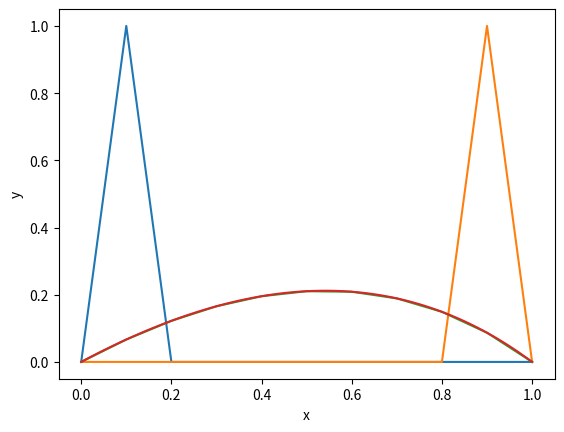

Source code (Python):
# -*- coding: utf-8 -*-
"""
Ex. 5.18
FINITE ELEMENTS TECHNIQUE - HOMOGENEOUS DIRICHLET BOUNDARY CONDITIONS
We have -d^2u/dx^2 = -exp(x)
    - k(x) = 1
    - f(x) = exp(x)
    - 0 <= 0 <= 1
    - u(0) = 0 = u(1)
"""
import numpy as np
import matplotlib.pyplot as plt  
"""
1. Define the basis of piecewise linear polynomials.
piecewise is defined with a list of conditions, that have to be
mutually exclusive and correspond to an equal number of values for the
function. Note that & works between booleans but the expression is
evaluated only if you put your condition between brackets.
FIRST DEFINE THE X-GRID, THE STEP, THE DIMENSION OF THE BASIS,
"""
#------------------------------------------
t = np.linspace(0, 1, 101)
n=10
h=1/n
#------------------------------------------
def fun(i,x,h):
    return np.piecewise(x, [x < (i-1)*h, 
                            ((i-1)*h<=x) & (x<= i*h),
                            (i*h<x) & (x<= (i+1)*h),
                            x>(i+1)*h], 
                        [0, (x - (i - 1)* h)/h,-(x - (i + 1)* h)/h,0])
vfun=np.vectorize(fun)
"""
I build the x-grid with 100 spaces (=101 points) between 0 and 1, so with
a step h = 0.1.
"""
y=[]
for i in (1,9) :
    y=vfun(i,t,0.1)
    plt.plot(t,y)
plt.xlabel('x')  
plt.ylabel('y')  
plt.show() 
"""
2. I define a customary routine for building a tridiagonal matrix.
The matrix is the matrix k on the base defined by fun.
"""
def tridiagmod(a, b, c, n):
    aa=a*np.ones(n-1)
    bb=b*np.ones(n)
    cc=c*np.ones(n-1)
    return np.diag(aa, -1) + np.diag(bb) + np.diag(cc, 1)
"""
Now we have to expand the function f=exp(x) on the base given by fun.
I define fun1 as the product between the elements of the basis and the
function on the right hand side (so it is the integrand)
"""
from scipy.integrate import quad
def fun1(x,i,h):
    return fun(i,x,h)*np.exp(x)

kmatrix=tridiagmod(-1/h,2/h,-1/h,n-1)
print(kmatrix)
"""
Now I can build the column containing the values of the expansion of f.
I employ the pre-build routine quad to integrate even if the solution is
analytical.
The index i of the loop goes to 0 to n-2 (range(n-1) = 0,...,(n-1)-1) but I
want f to be expanded on the elements of the basis from index 1 to n-1.
I can do that by passing i+1 to the arguments of the integration. 
"""
f = np.ones(n-1)
for i in range(n-1):
    f[i]=quad(fun1,0,1,args=(i+1,h))[0]
print(f)
"""
Now I have to solve the linear algebra problem k*coeff=f and I use a
pre-made routine for doing that. Then I have to build the solution: the
coeff vector is, of course, a vector of coefficients of the solution,
that will be given by the summation of each coefficient to its respective
element of the basis.
Remember that we only need n-1 elements of the basis and of the solution
because it is vanishing at 0 and 1. The little trick on the range and on the
arguments of the function is the same as done in the loop above.
At the end, print the exact solution for comparison.
"""
coeff = np.linalg.solve(kmatrix, f)
print(coeff)
def sol(x):
    sol=0
    for i in range(n-1):
        sol += fun(i+1,x,h)*coeff[i]
    return sol

def exact(x):
    return -np.exp(x)+(np.e-1)*x +1
vexact=np.vectorize(exact)
vsol=np.vectorize(sol)
s=vsol(t)
ex=vexact(t)
plt.plot(t,s) 
plt.plot(t,ex)
plt.show()